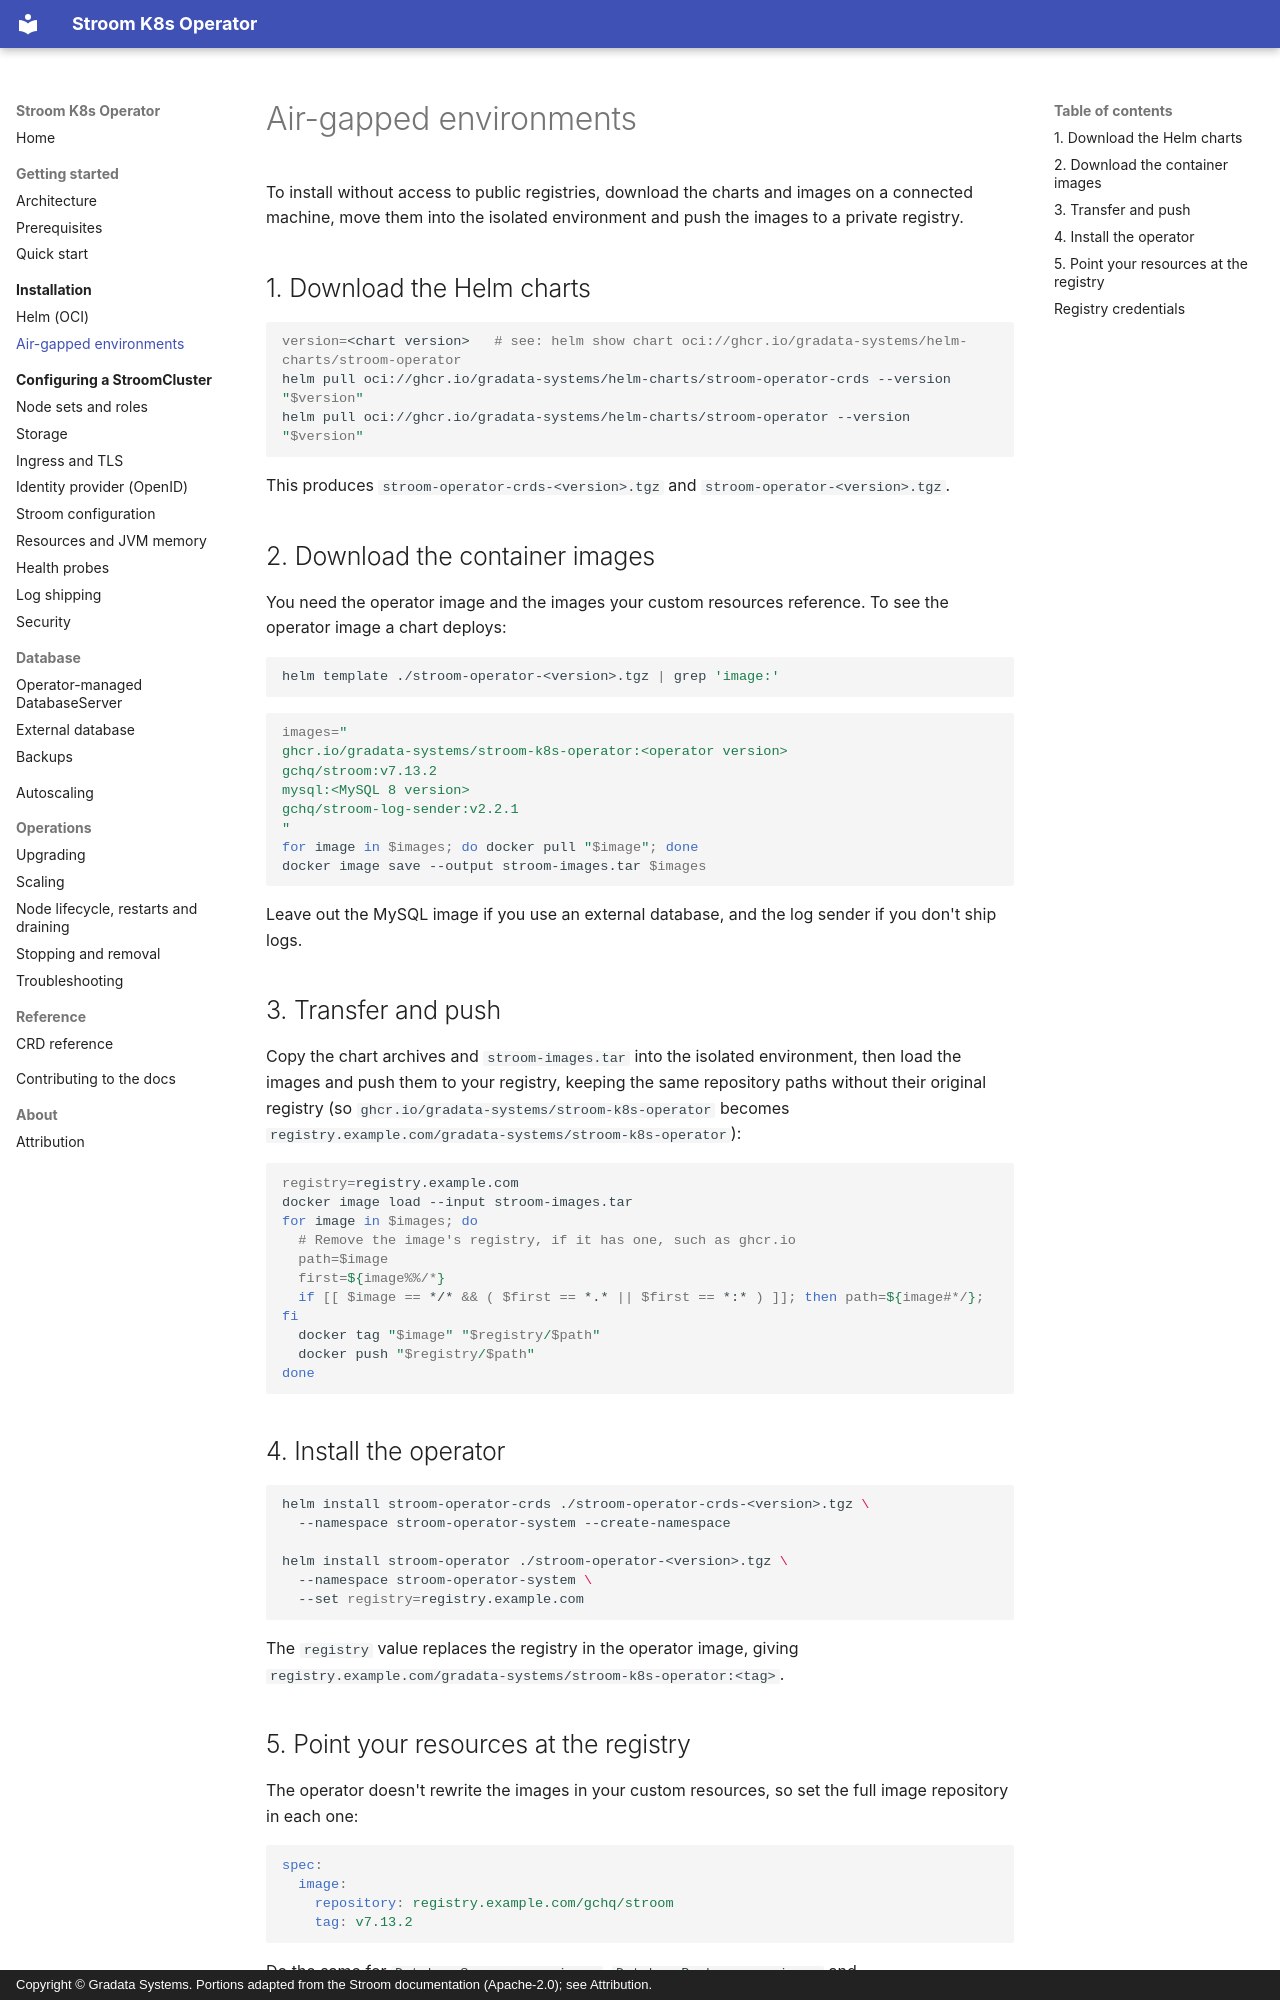

repository: gradata-systems/stroom-k8s-operator · page: installation/air-gapped/index.html · generator: mkdocs · copyright: Copyright © Gradata Systems. Portions adapted from the Stroom documentation (Apache-2.0); see Attribution.

# Air-gapped environments

To install without access to public registries, download the charts and images on a connected machine, move them
into the isolated environment and push the images to a private registry.

## 1. Download the Helm charts

```shell
version=<chart version>   # see: helm show chart oci://ghcr.io/gradata-systems/helm-charts/stroom-operator
helm pull oci://ghcr.io/gradata-systems/helm-charts/stroom-operator-crds --version "$version"
helm pull oci://ghcr.io/gradata-systems/helm-charts/stroom-operator --version "$version"
```

This produces `stroom-operator-crds-<version>.tgz` and `stroom-operator-<version>.tgz`.

## 2. Download the container images

You need the operator image and the images your custom resources reference. To see the operator image a chart
deploys:

```shell
helm template ./stroom-operator-<version>.tgz | grep 'image:'
```

```shell
images="
ghcr.io/gradata-systems/stroom-k8s-operator:<operator version>
gchq/stroom:v7.13.2
mysql:<MySQL 8 version>
gchq/stroom-log-sender:v2.2.1
"
for image in $images; do docker pull "$image"; done
docker image save --output stroom-images.tar $images
```

Leave out the MySQL image if you use an external database, and the log sender if you don't ship logs.

## 3. Transfer and push

Copy the chart archives and `stroom-images.tar` into the isolated environment, then load the images and push them
to your registry, keeping the same repository paths without their original registry (so
`ghcr.io/gradata-systems/stroom-k8s-operator` becomes `registry.example.com/gradata-systems/stroom-k8s-operator`):

```shell
registry=registry.example.com
docker image load --input stroom-images.tar
for image in $images; do
  # Remove the image's registry, if it has one, such as ghcr.io
  path=$image
  first=${image%%/*}
  if [[ $image == */* && ( $first == *.* || $first == *:* ) ]]; then path=${image#*/}; fi
  docker tag "$image" "$registry/$path"
  docker push "$registry/$path"
done
```

## 4. Install the operator

```shell
helm install stroom-operator-crds ./stroom-operator-crds-<version>.tgz \
  --namespace stroom-operator-system --create-namespace

helm install stroom-operator ./stroom-operator-<version>.tgz \
  --namespace stroom-operator-system \
  --set registry=registry.example.com
```

The `registry` value replaces the registry in the operator image, giving
`registry.example.com/gradata-systems/stroom-k8s-operator:<tag>`.
